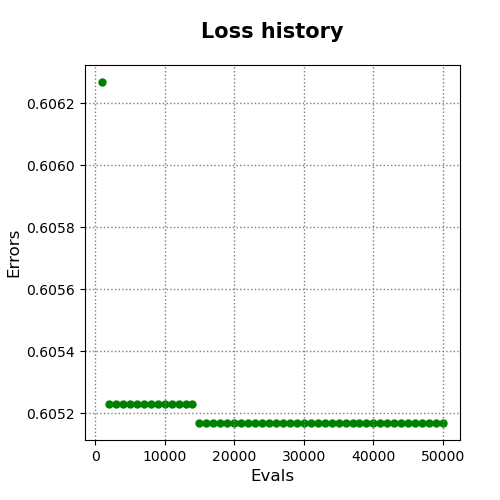

The file beside this chart, header and first rows:
evals, errors
1000, 0.6063
2000, 0.6052
3000, 0.6052
4000, 0.6052
5000, 0.6052
6000, 0.6052
7000, 0.6052
8000, 0.6052
9000, 0.6052
10000, 0.6052
11000, 0.6052
12000, 0.6052
13000, 0.6052
14000, 0.6052
15000, 0.6052
16000, 0.6052
17000, 0.6052
18000, 0.6052
19000, 0.6052
20000, 0.6052
21000, 0.6052
22000, 0.6052
23000, 0.6052
24000, 0.6052
25000, 0.6052
26000, 0.6052
27000, 0.6052
28000, 0.6052
29000, 0.6052
30000, 0.6052
31000, 0.6052
32000, 0.6052
33000, 0.6052
34000, 0.6052
35000, 0.6052
36000, 0.6052
37000, 0.6052
38000, 0.6052
39000, 0.6052
40000, 0.6052
41000, 0.6052
42000, 0.6052
43000, 0.6052
44000, 0.6052
45000, 0.6052
46000, 0.6052
47000, 0.6052
48000, 0.6052
49000, 0.6052
50000, 0.6052
